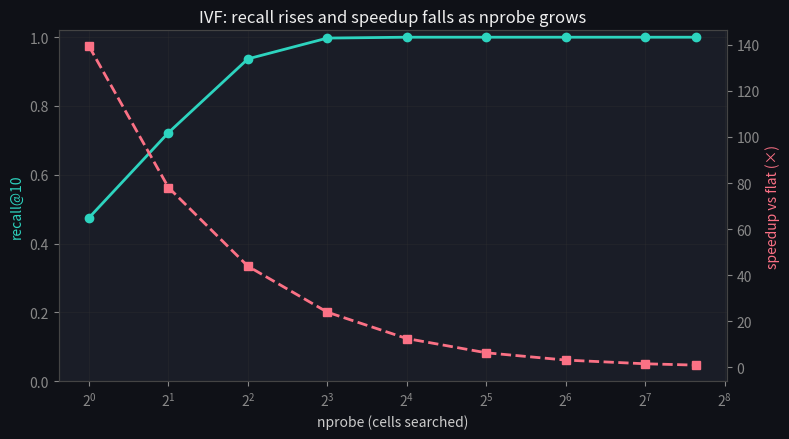

Reproduce this figure in Python. (Note: this script raises an exception after producing the figure.)
import numpy as np
import matplotlib.pyplot as plt

plt.rcParams.update({
    'figure.facecolor': '#0f1117',
    'axes.facecolor':   '#1a1d27',
    'axes.edgecolor':   '#444',
    'axes.labelcolor':  '#ccc',
    'xtick.color':      '#888',
    'ytick.color':      '#888',
    'text.color':       '#eee',
    'grid.color':       '#333',
    'lines.linewidth':  2,
})

rng = np.random.default_rng(42)

def normalize(X):
    return X / np.linalg.norm(X, axis=1, keepdims=True)

N, d, n_clusters = 50_000, 64, 50
centers = rng.normal(size=(n_clusters, d))
labels = rng.integers(0, n_clusters, size=N)
X = normalize(centers[labels] + 0.35 * rng.normal(size=(N, d)))   # corpus
Q = normalize(centers[rng.integers(0, n_clusters, 200)] + 0.35 * rng.normal(size=(200, d)))  # queries
print(f"corpus X: {X.shape},  queries Q: {Q.shape}")

class FlatIndex:
    def __init__(self, X):
        self.X = X
    def search(self, q, k=10):
        sims = self.X @ q                         # O(N*d)
        idx = np.argpartition(-sims, k)[:k]
        return idx[np.argsort(-sims[idx])]

flat = FlatIndex(X)
truth = np.array([flat.search(q, k=10) for q in Q])    # ground-truth neighbours
print("top-10 for query 0:", truth[0])

print(f'ground-truth neighbours shape: {truth.shape}; top-10 for query 0: {truth[0]}')
assert truth.shape == (len(Q), 10), 'the flat index returns exact top-10 for every query'
sims0 = X[truth[0]] @ Q[0]
assert (np.diff(sims0) <= 1e-9).all(), 'results are sorted by descending similarity'
print('\n✅ the flat index is exact (O(N) per query) — the ground truth for recall')

def kmeans(X, k, iters=15, seed=0):
    r = np.random.default_rng(seed)
    C = X[r.choice(len(X), k, replace=False)]
    for _ in range(iters):
        assign = np.argmax(X @ C.T, axis=1)            # nearest centroid (cosine)
        for j in range(k):
            pts = X[assign == j]
            if len(pts):
                C[j] = pts.mean(0)
        C = normalize(C)
    return C, np.argmax(X @ C.T, axis=1)

class IVFIndex:
    def __init__(self, X, nlist=200):
        self.X = X
        self.centroids, assign = kmeans(X, nlist)
        self.cells = [np.where(assign == j)[0] for j in range(nlist)]
    def search(self, q, k=10, nprobe=8):
        probe = np.argsort(-(self.centroids @ q))[:nprobe]      # nearest cells
        cand = np.concatenate([self.cells[j] for j in probe])
        sims = self.X[cand] @ q
        top = cand[np.argsort(-sims)[:k]]
        return top, len(cand)

ivf = IVFIndex(X, nlist=200)
approx, n_scanned = ivf.search(Q[0], k=10, nprobe=8)
print(f"IVF scanned {n_scanned} of {N} vectors ({100*n_scanned/N:.1f}%) for one query")

def recall_at_k(approx, truth):
    return np.mean([len(set(a) & set(t)) / len(t) for a, t in zip(approx, truth)])

nprobes = [1, 2, 4, 8, 16, 32, 64, 128, 200]
recalls, fracs = [], []
for np_ in nprobes:
    res = [ivf.search(q, k=10, nprobe=np_) for q in Q]
    approx = np.array([r[0] for r in res])
    recalls.append(recall_at_k(approx, truth))
    fracs.append(np.mean([r[1] for r in res]) / N)

fig, ax1 = plt.subplots(figsize=(8, 4.5))
ax1.plot(nprobes, recalls, 'o-', color='#2dd4bf', label='recall@10')
ax1.set_xlabel('nprobe (cells searched)'); ax1.set_ylabel('recall@10', color='#2dd4bf')
ax1.set_xscale('log', base=2); ax1.set_ylim(0, 1.02); ax1.grid(True, alpha=0.3)
ax2 = ax1.twinx()
ax2.plot(nprobes, [1/f for f in fracs], 's--', color='#fb7185', label='speedup vs flat')
ax2.set_ylabel('speedup vs flat (×)', color='#fb7185')
ax1.set_title('IVF: recall rises and speedup falls as nprobe grows')
plt.tight_layout(); plt.show()

for np_, r, f in zip(nprobes, recalls, fracs):
    print(f"nprobe={np_:3d}   recall@10={r:.3f}   scanned={100*f:5.1f}%   speedup≈{1/f:5.1f}x")

print(f'nprobe {nprobes[0]} -> recall {recalls[0]:.2f}, scanned {fracs[0]:.1%};  nprobe {nprobes[-1]} -> recall {recalls[-1]:.2f}, scanned {fracs[-1]:.1%}')
assert recalls[-1] > recalls[0], 'searching more clusters (higher nprobe) raises recall'
assert fracs[-1] > fracs[0], 'but scans a larger fraction of the corpus (slower)'
assert recalls[0] < 1.0, 'low nprobe is fast but misses neighbours (approximate)'
print('\n✅ IVF is a recall/speed dial — nprobe trades accuracy for latency')

# The core vector-DB trade-off, made concrete: at nprobe=1 the index scans a TINY fraction of the
# corpus (very fast) but recall is well below 1 (it misses neighbours in unsearched clusters); at
# the max nprobe it scans everything (= the exact flat index) with perfect recall but no speedup.
# You pick a point on this curve for your latency budget. We contrast the two ends.
print(f'nprobe=1  : recall {recalls[0]:.2f}, scanned {fracs[0]:.1%}  (fast, approximate)')
print(f'nprobe=max: recall {recalls[-1]:.2f}, scanned {fracs[-1]:.1%}  (exact, slow)')
assert recalls[0] < recalls[-1] and fracs[0] < fracs[-1], 'IVF trades recall for speed — fewer probes = faster but lower recall'
print('\nApproximate NN is a speed/recall tradeoff -> tune nprobe (or HNSW ef) to your latency SLA.')

def measured_recall(ivf, Q, truth, nprobe, k=10):
    approx = np.array([ivf.search(q, k=k, nprobe=nprobe)[0] for q in Q])
    return recall_at_k(approx, truth)

def min_nprobe_for_recall(ivf, Q, truth, target, k=10):
    grid = [1, 2, 4, 8, 16, 32, 64, 128, 200]
    # TODO(you): return the smallest nprobe in `grid` with measured_recall >= target,
    #            or grid[-1] if none reach the target
    return ...

# This assert cell passes silently when your implementation is correct.
np50 = min_nprobe_for_recall(ivf, Q, truth, target=0.50)
np90 = min_nprobe_for_recall(ivf, Q, truth, target=0.90)
assert measured_recall(ivf, Q, truth, np90) >= 0.90
assert np90 >= np50, "a higher recall target needs at least as many probes"
print(f"✓ recall>=0.50 needs nprobe={np50};  recall>=0.90 needs nprobe={np90}")
